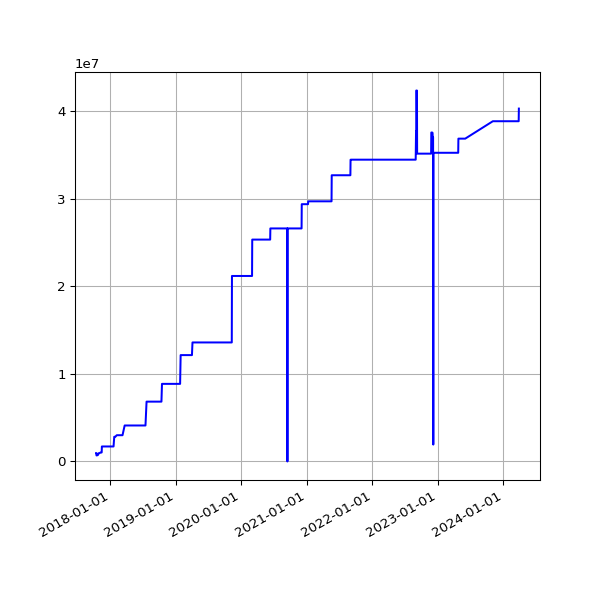

Data behind this chart, as committed beside it:
date, value
2017-10-14 06:21:09 +0100, 955497
2017-10-15 06:13:21 +0100, 955497
2017-10-16 06:08:39 +0100, 687402
2017-10-17 06:30:11 +0100, 687402
2017-10-18 06:07:48 +0100, 686410
2017-10-19 06:17:38 +0100, 711425
2017-10-20 06:40:17 +0100, 751112
2017-10-21 06:14:54 +0100, 724289
2017-10-22 06:11:47 +0100, 724289
2017-10-23 06:09:58 +0100, 724289
2017-10-24 06:12:38 +0100, 739838
2017-10-27 06:06:09 +0100, 935413
2017-10-28 08:56:43 +0100, 935413
2017-10-30 06:19:42 +0000, 935413
2017-10-31 06:10:27 +0000, 935413
2017-11-01 06:12:32 +0000, 935413
2017-11-07 06:07:43 +0000, 1015452
2017-11-10 06:15:34 +0000, 1015452
2017-11-11 06:09:17 +0000, 1015452
2017-11-12 06:07:18 +0000, 1015452
2017-11-13 06:14:34 +0000, 1015452
2017-11-14 06:19:30 +0000, 1038866
2017-11-15 06:06:09 +0000, 1709492
2017-11-16 06:15:12 +0000, 1709492
2017-11-17 06:12:37 +0000, 1709492
2017-11-18 05:43:51 +0000, 1709492
2017-11-19 06:18:08 +0000, 1709492
2017-11-20 06:19:27 +0000, 1709492
2017-11-21 06:12:54 +0000, 1709492
2017-11-22 06:14:52 +0000, 1709492
2017-11-23 06:25:49 +0000, 1709492
2017-11-24 06:13:09 +0000, 1709492
2017-11-25 06:12:27 +0000, 1709492
2017-11-29 06:14:25 +0000, 1709492
2017-11-30 06:23:47 +0000, 1709492
2017-12-01 06:18:23 +0000, 1709492
2017-12-05 06:21:39 +0000, 1709492
2017-12-06 06:18:28 +0000, 1709492
2017-12-07 07:49:11 +0000, 1709492
2017-12-08 07:15:15 +0000, 1709492
2017-12-09 07:08:50 +0000, 1709492
2017-12-10 07:20:17 +0000, 1709492
2017-12-12 06:30:01 +0000, 1709492
2017-12-13 06:24:28 +0000, 1709492
2017-12-14 07:08:22 +0000, 1709492
2017-12-15 07:44:19 +0000, 1709492
2017-12-19 06:16:37 +0000, 1709492
2017-12-20 07:01:42 +0000, 1709492
2017-12-21 07:02:28 +0000, 1709492
2017-12-22 07:24:04 +0000, 1709492
2017-12-23 07:29:24 +0000, 1709492
2017-12-24 07:16:53 +0000, 1709492
2017-12-25 07:14:22 +0000, 1709492
2017-12-26 07:32:02 +0000, 1709492
2017-12-27 07:41:21 +0000, 1709492
2017-12-28 07:42:44 +0000, 1709492
2017-12-30 06:27:35 +0000, 1709492
2017-12-31 06:32:37 +0000, 1709492
2018-01-03 06:31:35 +0000, 1709492
2018-01-04 07:02:46 +0000, 1709492
... 1,620 more rows
